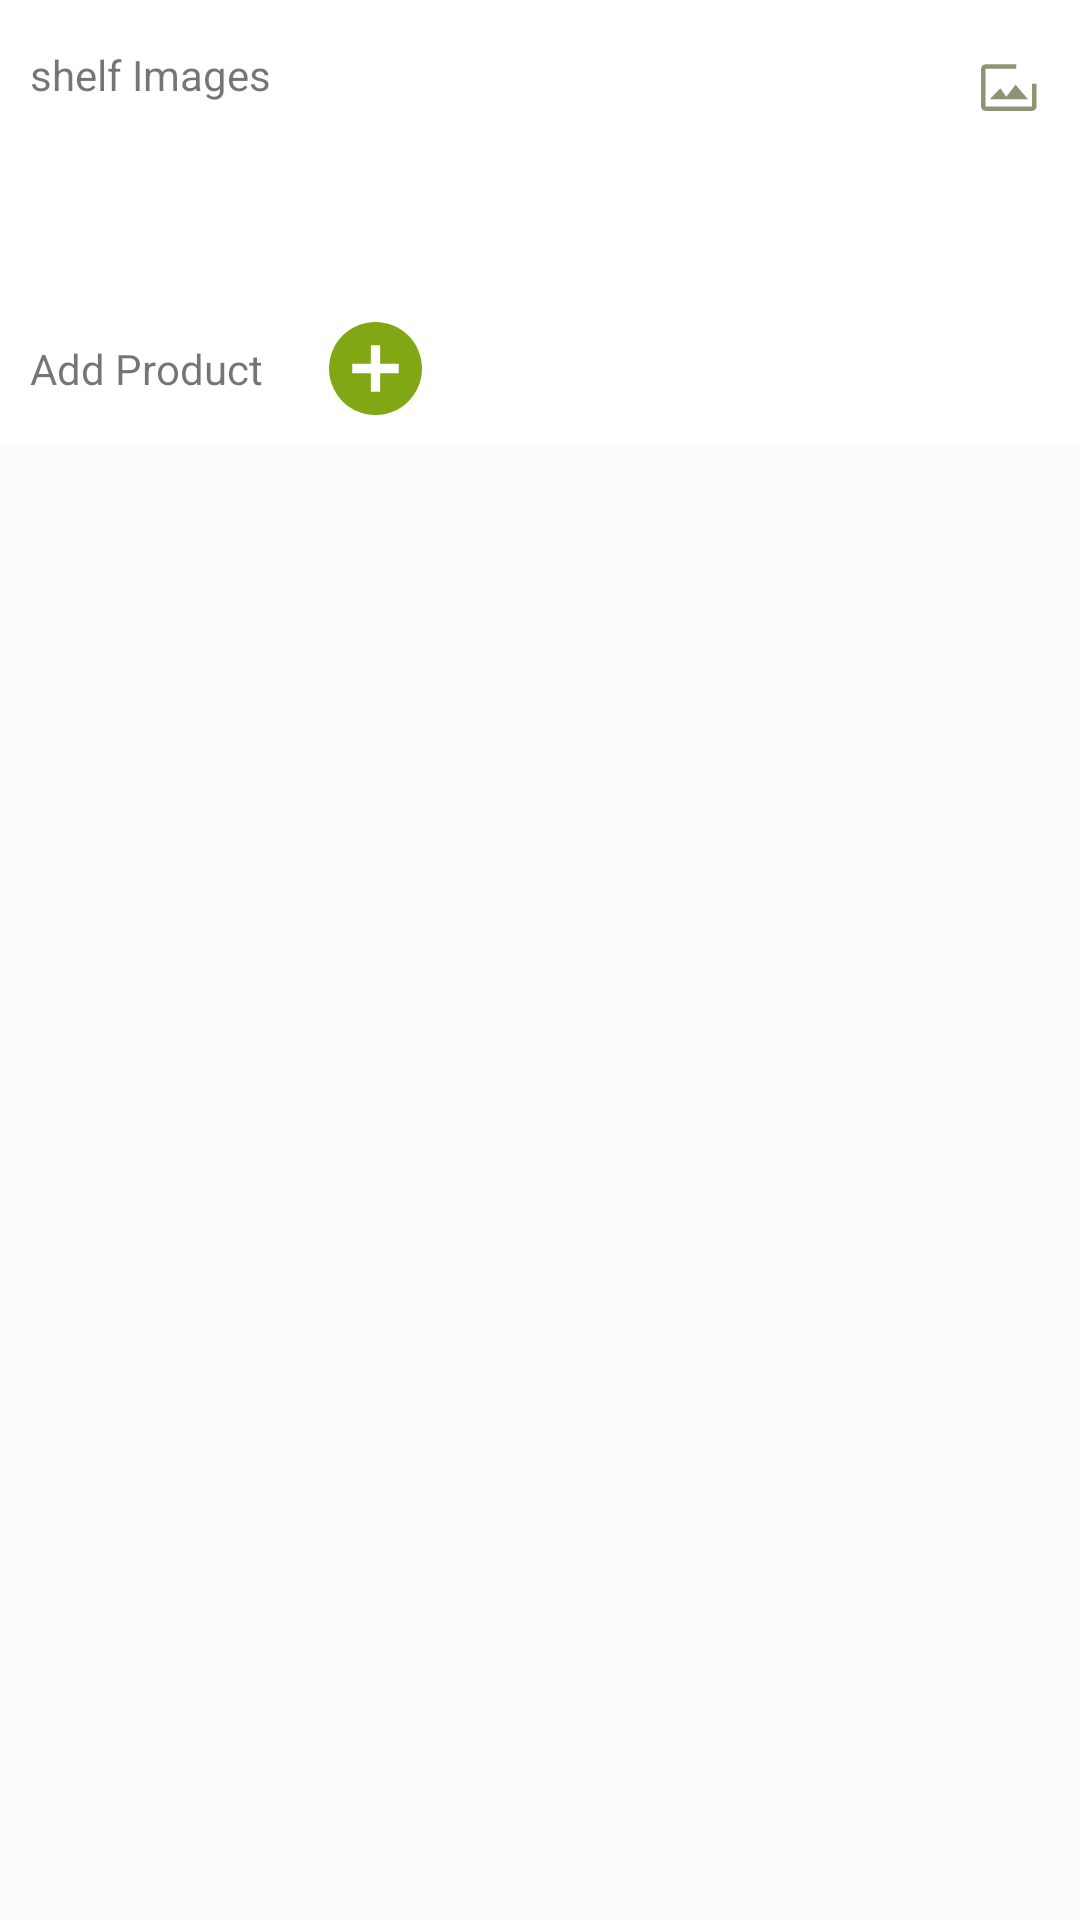

Layout XML and referenced resources for this Android screen:
<!-- AndroidManifest.xml: application theme Theme.PackRat -->
<!-- res/layout/fragment_add_product.xml -->
<?xml version="1.0" encoding="utf-8"?>
<androidx.constraintlayout.widget.ConstraintLayout xmlns:android="http://schemas.android.com/apk/res/android"
    xmlns:app="http://schemas.android.com/apk/res-auto"
    android:layout_width="match_parent"
    android:layout_height="match_parent"
    android:background="@color/background_color">

    <LinearLayout
        android:id="@+id/top_lin"
        android:layout_width="match_parent"
        android:layout_height="@dimen/dp_50"
        android:layout_gravity="bottom"
        android:background="@color/white"
        android:orientation="horizontal"
        app:layout_constraintEnd_toEndOf="parent"
        app:layout_constraintStart_toStartOf="parent"
        app:layout_constraintTop_toTopOf="parent">

        <TextView
            android:layout_width="match_parent"
            android:layout_height="match_parent"
            android:layout_marginLeft="@dimen/dp_10"
            android:layout_weight="1"
            android:gravity="left|center"
            android:text="@string/shelf_images" />

        <ImageView
            android:id="@+id/btn_open_camera"
            android:layout_width="wrap_content"
            android:layout_height="wrap_content"
            android:layout_gravity="center|right"
            android:layout_marginRight="@dimen/dp_10"
            android:src="@drawable/add_image" />
    </LinearLayout>
    <com.google.android.material.tabs.TabLayout
        android:id="@+id/sliding_tabs"
        android:layout_width="match_parent"
        android:layout_height="wrap_content"
        android:background="@android:color/white"
        app:tabGravity="fill"
        app:tabMode="scrollable"
        app:layout_constraintStart_toStartOf="parent"
        app:layout_constraintTop_toBottomOf="@+id/top_lin"/>
  
    
    <LinearLayout
        android:id="@+id/add_lin"
        android:layout_width="match_parent"
        android:layout_height="@dimen/dp_50"
        android:layout_gravity="bottom"
        android:background="@color/white"
        android:orientation="horizontal"
        app:layout_constraintEnd_toEndOf="parent"
        app:layout_constraintStart_toStartOf="parent"
        app:layout_constraintBottom_toTopOf="@+id/add_fragment"
        app:layout_constraintTop_toBottomOf="@+id/sliding_tabs" >

        <TextView
            android:layout_width="wrap_content"
            android:layout_height="match_parent"
            android:layout_marginLeft="@dimen/dp_10"
            android:gravity="center"
            android:text="@string/add_product" />

        <ImageView
            android:id="@+id/btn_add_product"
            android:layout_width="wrap_content"
            android:layout_height="wrap_content"
            android:layout_gravity="center|left"
            android:layout_marginLeft="@dimen/dp_20"
            android:src="@drawable/add_circle" />
    </LinearLayout>
    <androidx.viewpager.widget.ViewPager
        android:id="@+id/add_fragment"
        android:layout_width="match_parent"
        android:layout_height="wrap_content"
        app:layout_constraintEnd_toEndOf="parent"
        app:layout_constraintStart_toStartOf="parent"
        app:layout_constraintTop_toBottomOf="@+id/add_lin" />

</androidx.constraintlayout.widget.ConstraintLayout>
<!-- resources referenced by this layout -->
<resources>
  <color name="background_color">#FCFCFC</color>
  <color name="colorAccent">#D81B60</color>
  <color name="colorPrimary">#008577</color>
  <color name="white">#FFFFFFFF</color>
  <dimen name="dp_10">10dp</dimen>
  <dimen name="dp_20">20dp</dimen>
  <dimen name="dp_50">50dp</dimen>
  <!-- drawable add_circle (drawable) -->
  <?xml version="1.0" encoding="utf-8"?>
  <vector xmlns:android="http://schemas.android.com/apk/res/android"
      android:width="35dp"
      android:height="35dp"
      android:viewportWidth="35"
      android:viewportHeight="35">
  
      <path
          android:pathData="M0,0H35V35H0Z" />
      <path
          android:fillColor="#81a714"
          android:pathData="M17.5,2A15.5,15.5,0,1,0,33,17.5,15.506,15.506,0,0,0,17.5,2Zm7.75,17.05h-6.2v6.2h-3.1v-6.2H9.75v-3.1h6.2V9.75h3.1v6.2h6.2Z" />
  </vector>
  <!-- drawable add_image (drawable) -->
  <?xml version="1.0" encoding="utf-8"?>
  <vector xmlns:android="http://schemas.android.com/apk/res/android"
      android:width="23.039dp"
      android:height="24.403dp"
      android:viewportWidth="23.039"
      android:viewportHeight="24.403">
  
      <group
              android:translateX="-3868"
              android:translateY="-2346">
          <group
                  android:translateX="3866.23"
                  android:translateY="2352.483">
              <path
                  android:fillColor="#8c9474"
                  android:pathData="M18.71,17.92H3.4a1.63,1.63,0,0,1-1.63-1.63V3.91A1.63,1.63,0,0,1,3.4,2.28H13.506v1.5H3.4a0.132 0.132 ,0,0,0-0.13 0.13 V16.29a0.132 0.132 ,0,0,0,0.13 0.13 H18.7a0.132 0.132 ,0,0,0,0.13-0.13V8.81h1.5v7.48A1.628,1.628,0,0,1,18.71,17.92Z" />
              <path
                  android:fillColor="#8c9474"
                  android:pathData="M4.7,13.99,8.21,10.3l2.01,2.86,3.09-4.02,4.18,4.85Z" />
          </group>
      </group>
  </vector>
  <string name="add_product">Add Product</string>
  <string name="shelf_images">shelf Images</string>
  <style name="Theme.PackRat" parent="Theme.MaterialComponents.Light">
          
          <item name="colorPrimary">@color/white</item>
          <item name="colorPrimaryVariant">@color/white</item>
          <item name="colorOnPrimary">@color/white</item>
          
          <item name="colorSecondary">@color/teal_200</item>
          <item name="colorSecondaryVariant">@color/teal_700</item>
          <item name="colorOnSecondary">@color/black</item>
          
          <item name="android:statusBarColor" tools:targetApi="l">@android:color/transparent</item>
          <item name="android:windowContentOverlay">@null</item>
  
          
      </style>
  <color name="teal_200">#FF03DAC5</color>
  <color name="teal_700">#FF018786</color>
  <color name="black">#FF000000</color>
</resources>
